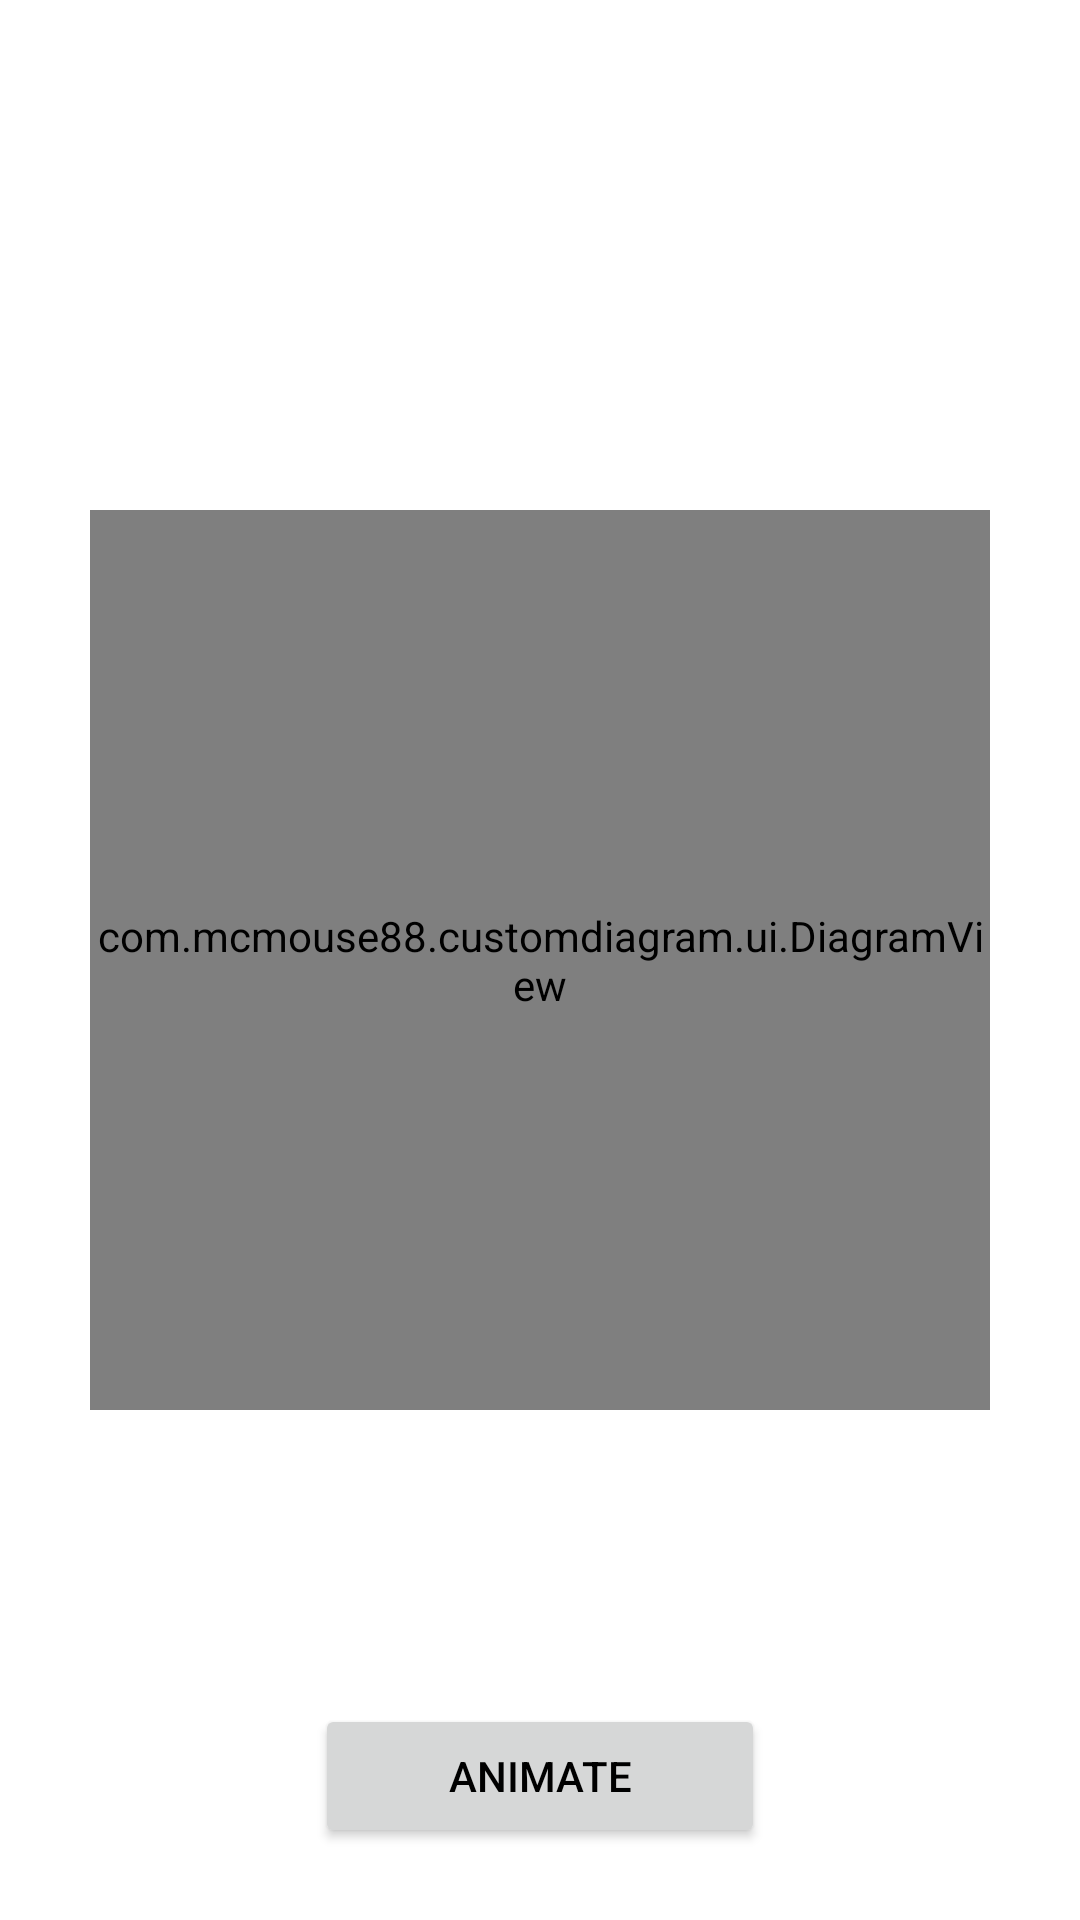

Reconstruct the res/layout file that produces this screen, plus the resources it refers to.
<!-- AndroidManifest.xml: application theme Theme.CustomDiagram -->
<!-- res/layout/activity_main.xml -->
<?xml version="1.0" encoding="utf-8"?>
<FrameLayout xmlns:android="http://schemas.android.com/apk/res/android"
    xmlns:tools="http://schemas.android.com/tools"
    android:layout_width="match_parent"
    android:layout_height="match_parent"
    android:background="@color/white"
    tools:context=".MainActivity">

    <FrameLayout
        android:id="@+id/root"
        android:layout_width="match_parent"
        android:layout_height="match_parent">

        <include layout="@layout/start_scene" />
    </FrameLayout>

    <Button
        android:id="@+id/animateButton"
        android:layout_width="wrap_content"
        android:layout_height="wrap_content"
        android:text="@string/animate"
        android:minWidth="150dp"
        android:textColor="?colorOnSurface"
        android:layout_gravity="bottom|center"
        android:layout_marginBottom="24dp" />

</FrameLayout>
<!-- res/layout/start_scene.xml (included above) -->
<?xml version="1.0" encoding="utf-8"?>
<merge xmlns:android="http://schemas.android.com/apk/res/android"
    android:layout_width="match_parent"
    android:layout_height="match_parent"
    xmlns:app="http://schemas.android.com/apk/res-auto">

    <com.example.customdiagram.ui.DiagramView
        android:id="@+id/diagram"
        android:layout_width="300dp"
        android:layout_height="300dp"
        app:textSize="40sp"
        app:lineWidth="16dp"
        android:layout_gravity="center"
        app:colorTopLeft="#0000FF"
        app:colorTopRight="#00FF00"
        app:colorBottomLeft="#FF0000"
        app:colorBottomRight="#FFFF00" />

</merge>
<!-- resources referenced by this layout -->
<resources>
  <string name="animate">Animate</string>
  <style name="Theme.CustomDiagram" parent="Theme.MaterialComponents.DayNight.DarkActionBar">
          
          <item name="colorPrimary">@color/purple_500</item>
          <item name="colorPrimaryVariant">@color/purple_700</item>
          <item name="colorOnPrimary">@color/white</item>
          
          <item name="colorSecondary">@color/teal_200</item>
          <item name="colorSecondaryVariant">@color/teal_700</item>
          <item name="colorOnSecondary">@color/black</item>
          
          <item name="android:statusBarColor">?attr/colorPrimaryVariant</item>
          
      </style>
  <!-- not gathered from this repository: default colours our renderer supplied (Android Studio template values) -->
  <color name="purple_500">#FF6200EE</color>
  <color name="purple_700">#FF3700B3</color>
  <color name="teal_200">#FF03DAC5</color>
  <color name="teal_700">#FF018786</color>
  <color name="black">#FF000000</color>
  <color name="white">#FFFFFFFF</color>
</resources>
